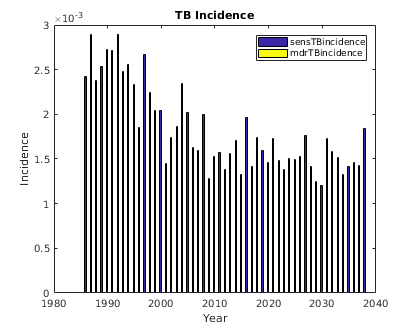

Data behind this chart, as committed beside it:
sensTBincidence, mdrTBincidence, numAlive, , 
0, 0, 2016
2, 0, 2054
8, 0, 2090
8, 0, 2122
5, 0, 2164
5, 0, 2199
7, 0, 2231
3, 0, 2264
3, 0, 2302
5, 0, 2343
1, 0, 2381
0, 0, 2422
2, 0, 2473
2, 0, 2523
1, 0, 2570
1, 0, 2616
0, 0, 2667
2, 0, 2711
3, 0, 2758
7, 0, 2807
5, 0, 2855
1, 0, 2905
4, 0, 2948
6, 0, 3003
4, 0, 3065
2, 0, 3125
3, 0, 3187
4, 0, 3244
5, 0, 3304
3, 0, 3361
6, 0, 3423
5, 0, 3486
4, 0, 3542
7, 0, 3610
5, 0, 3684
4, 0, 3751
8, 0, 3827
6, 0, 3898
9, 0, 3971
6, 0, 4039
8, 0, 4117
7, 0, 4190
7, 0, 4271
15, 0, 4355
6, 0, 4438
7, 0, 4521
9, 0, 4610
4, 0, 4691
15, 0, 4776
15, 0, 4873
11, 0, 4968
14, 0, 5063
11, 0, 5162
9, 0, 5255
12, 0, 5354
9, 0, 5459
10, 0, 5568
6, 0, 5676
6, 0, 5784
8, 0, 5892
... 112 more rows
